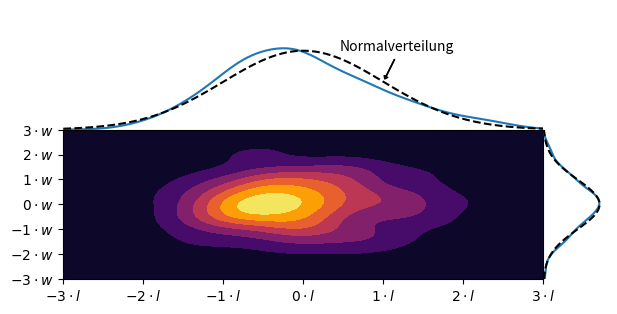

Recreate this plot in Python.
import numpy as np
from scipy.stats import norm, skewnorm
import matplotlib.pyplot as plt
from scipy.stats import gaussian_kde
import argparse

parser = argparse.ArgumentParser()
parser.add_argument('-o', '--output')
args = parser.parse_args()

np.random.seed(42)


def generate_shower(cog_x, cog_y, width, length, size, delta, skewness):

    photons_long = skewnorm(skewness, 0, length).rvs(size)
    photons_trans = norm(0, width).rvs(size)

    photons_x = np.cos(delta) * photons_long + np.sin(delta) * photons_trans
    photons_y = - np.sin(delta) * photons_long + np.cos(delta) * photons_trans

    photons_x += cog_x
    photons_y += cog_y

    return photons_x, photons_y, photons_long, photons_trans


def calc_hillas(photon_x, photon_y):

    cog_x = np.mean(photon_x)
    cog_y = np.mean(photon_y)

    cov = np.cov(photon_x, photon_y)

    eig_vals, eig_vecs = np.linalg.eigh(cov)

    width, length = np.sqrt(eig_vals)

    delta = np.arctan(eig_vecs[1, 1] / eig_vecs[1, 0])

    return cog_x, cog_y, width, length, delta


def xy2lt(x, y, cog_x, cog_y, delta):
    l = np.cos(delta) * (x - cog_x) + np.sin(delta) * (y - cog_y)
    t = -np.sin(delta) * (x - cog_x) + np.cos(delta) * (y - cog_y)
    return l, t


width = 10
length = 35
cog_x = 100
cog_y = 100
delta = np.deg2rad(-40)
size = 500

px, py, pl, pt = generate_shower(
    cog_x=cog_x,
    cog_y=cog_y,
    width=width,
    length=length,
    size=size,
    delta=delta,
    skewness=2,
)

cog_x, cog_y, width, length, delta = calc_hillas(px, py)

l, t = xy2lt(px, py, cog_x, cog_y, delta)


plot_width = 0.75
plot_height = width / length * plot_width
xmargin = 0.15
ymargin = 0.1


fig = plt.figure()

ax = fig.add_axes([xmargin, ymargin, plot_width, plot_height])

ax_l = fig.add_axes([xmargin, plot_height + ymargin, plot_width, 1 - plot_width], sharex=ax)
ax_t = fig.add_axes([plot_width + xmargin, ymargin, 1 - plot_width - xmargin, plot_height], sharey=ax)

ax.set_xlim(-3 * length, 3 * length)
ax.set_ylim(-3 * width, 3 * width)

ax_l.set_xlim(-3 * length, 3 * length)
ax_l.set_ylim(0, 0.025)

ax_t.set_xlim(0, 0.045)
ax_t.set_ylim(-3 * width, 3 * width)

ax_l.set_axis_off()
ax_t.set_axis_off()


ax.set_xticks(np.arange(-3 * length, 3.1 * length, length))
ax.set_yticks(np.arange(-3 * width, 3.1 * width, width))

ax.set_xticklabels([r'${} \cdot l$'.format(i) for i in range(-3, 4)])
ax.set_yticklabels([r'${} \cdot w$'.format(i) for i in range(-3, 4)])


x, y = np.meshgrid(
    np.linspace(-3 * length, 3 * length, 100),
    np.linspace(-3 * width, 3 * width, 100)
)


kernel = gaussian_kde([l, t])

values = kernel([x.ravel(), y.ravel()]).reshape(x.shape)


ax.contourf(
    x, y,
    values,
    cmap='inferno',
)

x = np.linspace(-3 * length, 3 * length, 100)

ax_l.plot(x, gaussian_kde(l)(x))
ax_l.plot(x, norm.pdf(x, 0, length), 'k--')
ax_l.annotate(
    'Normalverteilung',
    (length, norm.pdf(length, 0, length)),
    (10, 20), textcoords='offset points',
    va='bottom',
    ha='center',
    arrowprops=dict(
        facecolor='k',
        headwidth=3,
        width=0.25,
        headlength=2,
        shrink=0.1,
    ),
)

x = np.linspace(-3 * width, 3 * width, 100)
ax_t.plot(gaussian_kde(t)(x), x)
ax_t.plot(norm.pdf(x, 0, width), x, 'k--')

if args.output:
    plt.savefig(args.output, dpi=300, bbox_inches='tight')
